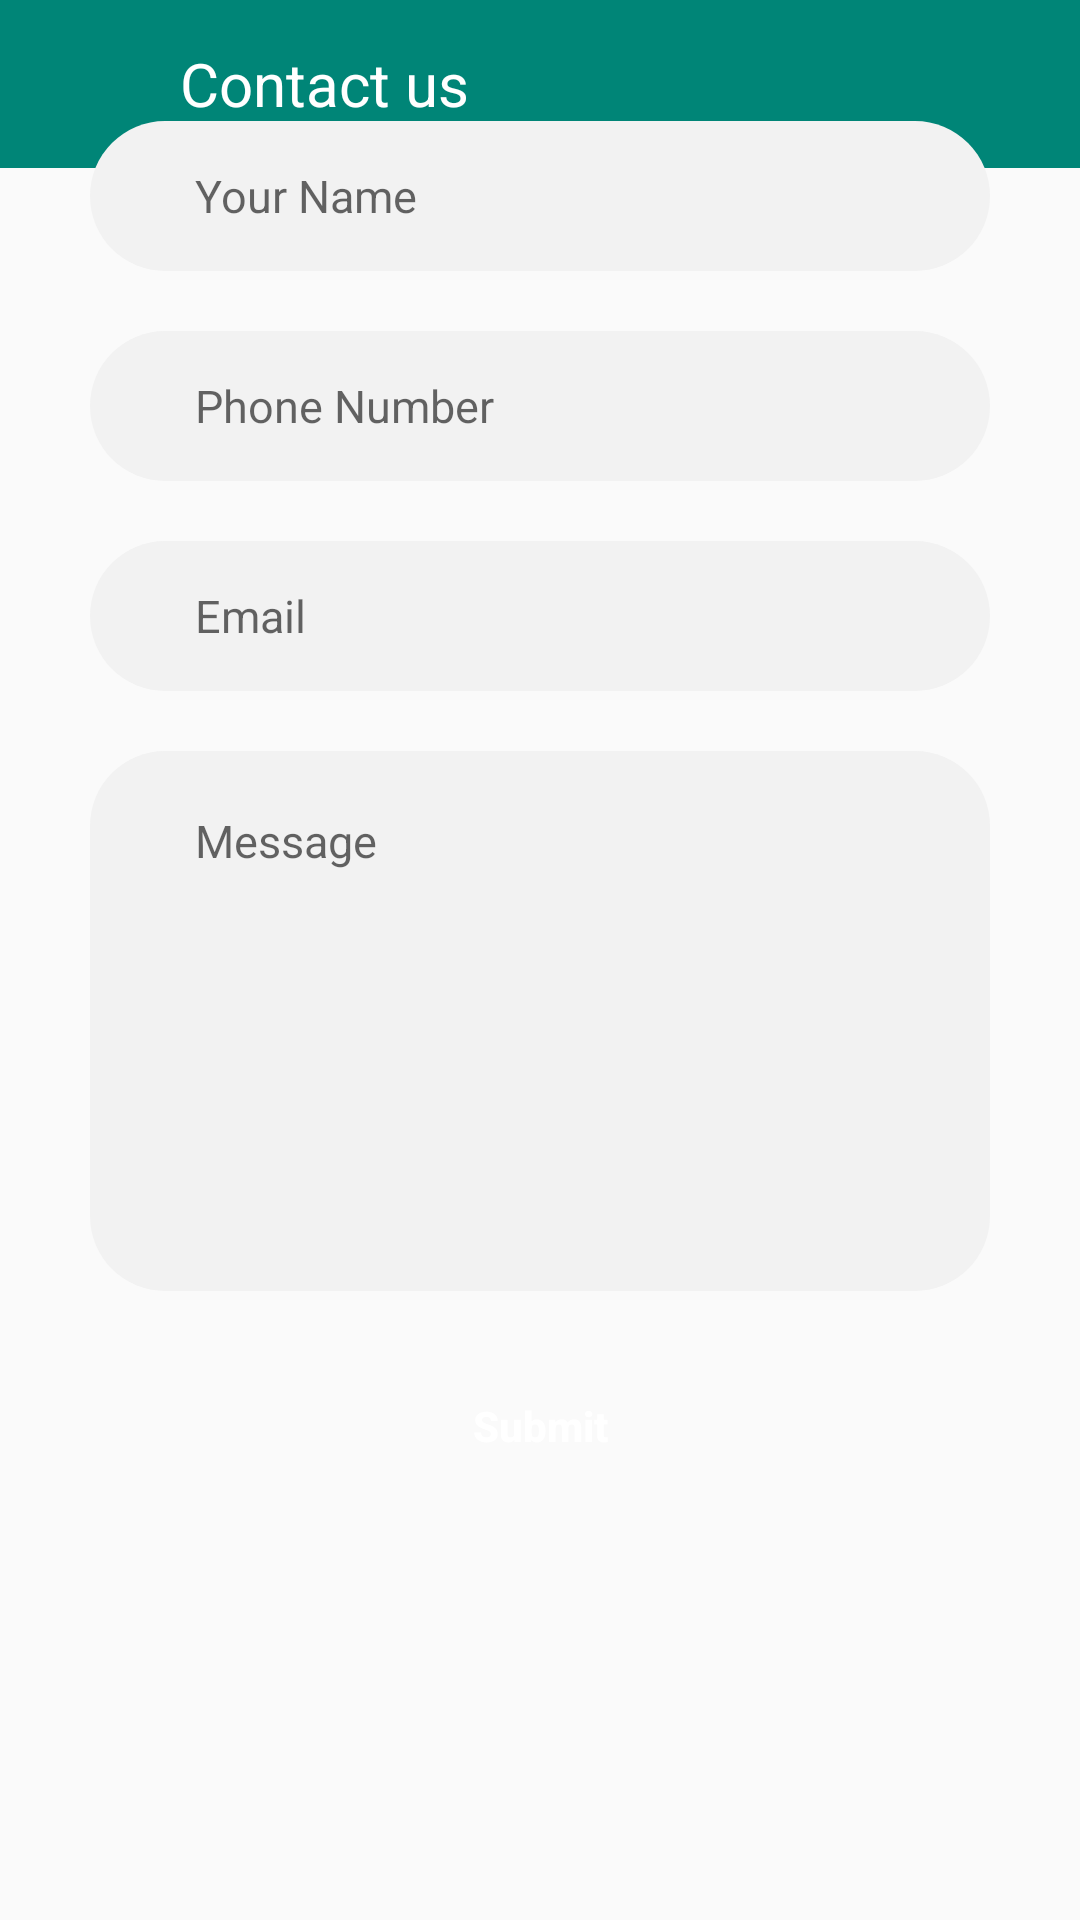

Here is an Android app screen rendered from its layout file. Give the layout XML and the strings, colors and styles it references.
<!-- AndroidManifest.xml: application theme AppTheme -->
<!-- res/layout/fragment_contact_us.xml -->
<?xml version="1.0" encoding="utf-8"?>
<FrameLayout xmlns:android="http://schemas.android.com/apk/res/android"
    xmlns:tools="http://schemas.android.com/tools"
    android:layout_width="match_parent"
    android:layout_height="match_parent"
    tools:context=".Fragment.ContactUsFragment">

    

    <androidx.appcompat.widget.Toolbar
        android:layout_width="match_parent"
        android:layout_height="wrap_content"
        android:background="@color/colorPrimary">
        <ImageView
            android:layout_width="30dp"
            android:layout_height="30dp"
            android:background="@drawable/ic_chevron_left_24dp"
            android:id="@+id/contactback"
            ></ImageView>
        <TextView
            android:layout_width="wrap_content"
            android:layout_height="wrap_content"
            android:text="Contact us"
            android:layout_marginLeft="30dp"
            android:textColor="@color/colorWhite"
            android:textSize="20dp"></TextView>
    </androidx.appcompat.widget.Toolbar>

    <LinearLayout
        android:layout_width="wrap_content"
        android:layout_height="wrap_content"
        android:orientation="vertical"
        android:layout_gravity="center"
        android:layout_marginTop="-50dp">
        <EditText
            android:layout_width="300dp"
            android:layout_height="50dp"
            android:hint="Your Name"
            android:textSize="15dp"
            android:paddingLeft="35dp"
            android:id="@+id/yourname"
            android:background="@drawable/signintext"
            ></EditText>
        <EditText
            android:layout_width="300dp"
            android:layout_height="50dp"
            android:hint="Phone Number"
            android:textSize="15dp"
            android:paddingLeft="35dp"
            android:id="@+id/phnnumber"
            android:layout_marginTop="20dp"

            android:background="@drawable/signintext"
            ></EditText>
        <EditText
            android:layout_width="300dp"
            android:layout_height="50dp"
            android:hint="Email"
            android:textSize="15dp"
            android:paddingLeft="35dp"
            android:id="@+id/emailid"
            android:layout_marginTop="20dp"

            android:background="@drawable/signintext"
            ></EditText>
        <EditText
            android:layout_width="300dp"
            android:layout_height="180dp"
            android:hint="Message"
            android:paddingBottom="120dp"
            android:textSize="15dp"
            android:paddingLeft="35dp"
            android:id="@+id/message"
            android:layout_marginTop="20dp"

            android:background="@drawable/signintext"
            ></EditText>
        <Button
            android:layout_width="300dp"
            android:layout_height="50dp"
            android:text="Submit"
            android:textAllCaps="false"
            android:id="@+id/submit"
            android:textColor="@color/colorWhite"
            android:textStyle="bold"
            android:layout_marginTop="20dp"

            android:background="@drawable/signinbtn"
            ></Button>
        </LinearLayout>


</FrameLayout>
<!-- resources referenced by this layout -->
<resources>
  <color name="colorPrimary">#008577</color>
  <color name="colorWhite">#FFFFFF</color>
  <!-- drawable signintext (drawable) -->
  <?xml version="1.0" encoding="utf-8"?>
  <shape xmlns:android="http://schemas.android.com/apk/res/android">
  <corners android:radius="25dp"></corners>
      <solid android:color="@color/colorGrey"></solid>
  </shape>
  <style name="AppTheme" parent="Theme.AppCompat.Light.DarkActionBar">
          
          <item name="colorPrimary">@color/colorPrimary</item>
          <item name="colorPrimaryDark">@color/colorPrimaryDark</item>
          <item name="colorAccent">@color/colorAccent</item>
      </style>
  <color name="colorGrey">#F2F2F2</color>
  <color name="colorPrimaryDark">#00574B</color>
  <color name="colorAccent">#D81B60</color>
</resources>
